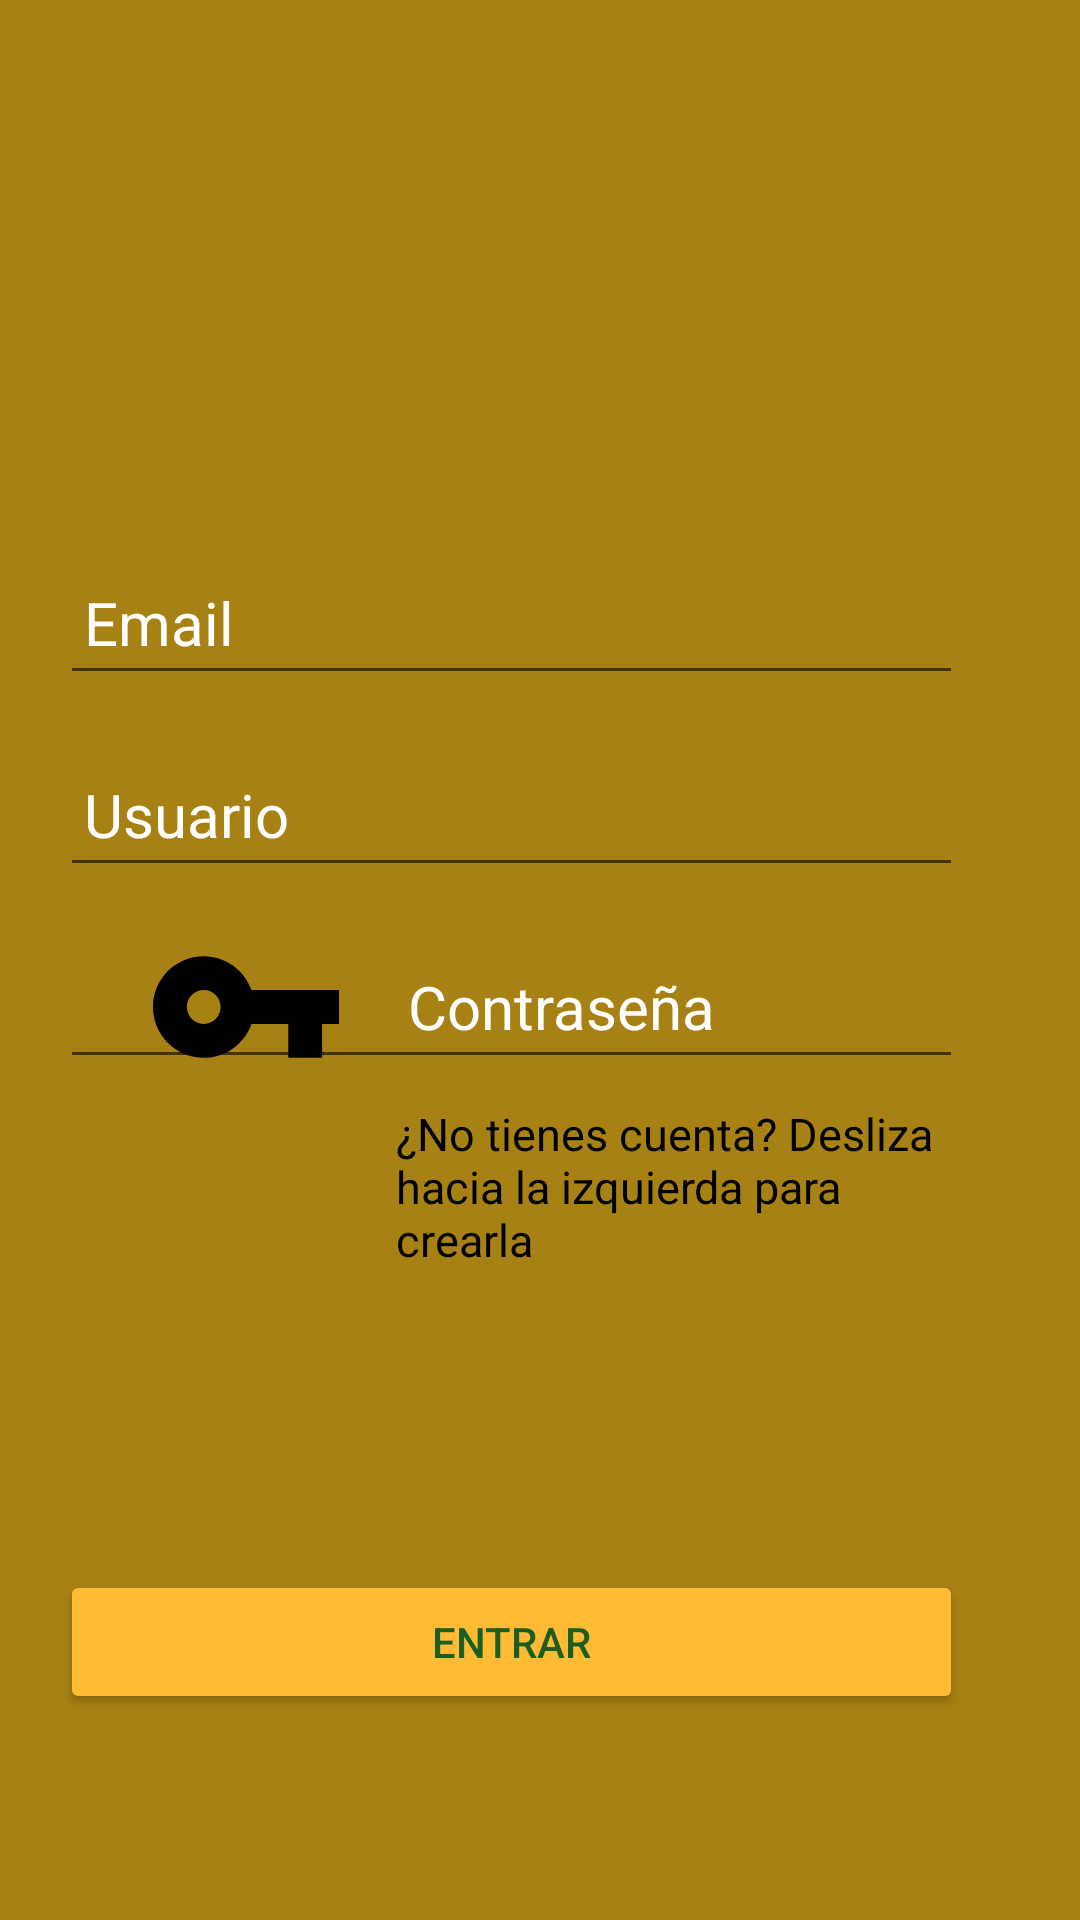

Produce the Android XML layout that renders to this screen, including the resource entries it uses.
<!-- AndroidManifest.xml: application theme Theme.AutoescuelaSTS -->
<!-- res/layout/login_activity.xml -->
<?xml version="1.0" encoding="utf-8"?>
<androidx.constraintlayout.widget.ConstraintLayout xmlns:android="http://schemas.android.com/apk/res/android"
    xmlns:app="http://schemas.android.com/apk/res-auto"
    xmlns:tools="http://schemas.android.com/tools"
    android:layout_width="match_parent"
    android:layout_height="match_parent"
    android:background="@color/marron"
    tools:context=".fragments.LoginFragment">

    <androidx.constraintlayout.widget.ConstraintLayout
        android:id="@+id/cl1"
        android:layout_width="match_parent"
        android:layout_height="500dp"
        android:background="@android:color/transparent"
        app:layout_constraintBottom_toBottomOf="parent"
        app:layout_constraintEnd_toEndOf="parent"
        app:layout_constraintHorizontal_bias="0.0"
        app:layout_constraintStart_toStartOf="parent"
        app:layout_constraintTop_toTopOf="parent"
        app:layout_constraintVertical_bias="1.0">


        <androidx.cardview.widget.CardView
            android:id="@+id/SignupcardView"
            android:layout_width="336dp"
            android:layout_height="429dp"
            android:layout_marginLeft="16dp"
            android:layout_marginRight="16dp"
            app:cardBackgroundColor="@android:color/transparent"
            app:cardCornerRadius="0dp"
            app:cardElevation="0dp"
            app:cardMaxElevation="16dp"
            app:layout_constraintBottom_toBottomOf="parent"
            app:layout_constraintEnd_toEndOf="parent"
            app:layout_constraintStart_toStartOf="parent"
            app:layout_constraintTop_toTopOf="@id/cl1">


            <LinearLayout
                android:layout_width="317dp"
                android:layout_height="match_parent"
                android:orientation="vertical">

                <EditText
                    android:id="@+id/etEmailLogin"
                    android:layout_width="match_parent"
                    android:layout_height="48dp"
                    android:layout_margin="8dp"
                    android:autofillHints=""
                    android:drawableStart="@drawable/ic_email_foreground"
                    android:hint="@string/email"
                    android:inputType="textEmailAddress"
                    android:maxLines="1"
                    android:padding="8dp"
                    android:textColor="@color/white"
                    android:textColorHint="@color/white"
                    android:textSize="20sp" />


                <EditText
                    android:id="@+id/etUsuarioLogin"
                    android:layout_width="match_parent"
                    android:layout_height="48dp"
                    android:layout_margin="8dp"
                    android:autofillHints=""
                    android:drawableStart="@drawable/ic_username_foreground"
                    android:hint="@string/usuario"
                    android:inputType="text"
                    android:maxLines="1"
                    android:padding="8dp"
                    android:textColor="@color/white"
                    android:textColorHint="@color/white"
                    android:textSize="20sp"
                    tools:ignore="TextFields" />

                <EditText
                    android:id="@+id/etContraseñaLogin"
                    android:layout_width="match_parent"
                    android:layout_height="48dp"
                    android:layout_margin="8dp"
                    android:autofillHints=""
                    android:drawableStart="@drawable/ic_password_foreground"
                    android:hint="@string/contrasenia"
                    android:inputType="textPassword"
                    android:maxLines="1"
                    android:padding="8dp"
                    android:textColor="@color/white"
                    android:textColorHint="@color/white"
                    android:textSize="20sp" />


                <TextView
                    android:id="@+id/tvAccountLogin"
                    android:layout_width="match_parent"
                    android:layout_height="wrap_content"
                    android:layout_marginStart="120dp"
                    android:minHeight="48dp"
                    android:text="@string/no_tienes_cuenta"
                    android:textColor="#000000"
                    android:textSize="15sp"
                    app:layout_constraintEnd_toEndOf="@id/etContraseñaLogin"
                    app:layout_constraintTop_toBottomOf="@id/etContraseñaLogin" />


                <Button
                    android:id="@+id/btn_entrar"
                    android:layout_width="match_parent"
                    android:layout_height="wrap_content"
                    android:layout_marginLeft="8dp"
                    android:layout_marginTop="100dp"
                    android:layout_marginRight="8dp"
                    android:backgroundTint="@android:color/holo_orange_light"
                    android:text="@string/entrar"
                    android:onClick="entrar"
                    android:textColor="#1B5E20"
                    app:strokeColor="@color/white"
                    app:strokeWidth="2dp"
                    tools:ignore="TextContrastCheck" />


            </LinearLayout>

        </androidx.cardview.widget.CardView>


    </androidx.constraintlayout.widget.ConstraintLayout>

</androidx.constraintlayout.widget.ConstraintLayout>
<!-- resources referenced by this layout -->
<resources>
  <color name="marron">#A88114</color>
  <color name="white">#FFFFFFFF</color>
  <!-- drawable ic_password_foreground (drawable) -->
  <vector xmlns:android="http://schemas.android.com/apk/res/android"
      android:width="108dp"
      android:height="108dp"
      android:viewportWidth="108"
      android:viewportHeight="108"
      android:tint="#000000">
    <group android:scaleX="2.8188"
        android:scaleY="2.8188"
        android:translateX="20.1744"
        android:translateY="20.1744">
      <path
          android:fillColor="@android:color/white"
          android:pathData="M12.65,10C11.83,7.67 9.61,6 7,6c-3.31,0 -6,2.69 -6,6s2.69,6 6,6c2.61,0 4.83,-1.67 5.65,-4H17v4h4v-4h2v-4H12.65zM7,14c-1.1,0 -2,-0.9 -2,-2s0.9,-2 2,-2 2,0.9 2,2 -0.9,2 -2,2z"/>
    </group>
  </vector>
  <string name="contrasenia">Contraseña</string>
  <string name="email">Email</string>
  <string name="entrar">Entrar</string>
  <string name="no_tienes_cuenta">¿No tienes cuenta? Desliza hacia la izquierda para crearla</string>
  <string name="usuario">Usuario</string>
  <style name="Theme.AutoescuelaSTS" parent="Theme.MaterialComponents.Light.NoActionBar">
          
          <item name="colorPrimary">@color/purple_500</item>
          <item name="colorPrimaryVariant">@color/marron</item>
          <item name="colorOnPrimary">@color/white</item>
          
          <item name="colorSecondary">@color/teal_200</item>
          <item name="colorSecondaryVariant">@color/teal_700</item>
          <item name="colorOnSecondary">@color/black</item>
          
          <item name="android:statusBarColor" tools:targetApi="l">?attr/colorPrimaryVariant</item>
          
      </style>
  <color name="purple_500">#FF6200EE</color>
  <color name="teal_200">#FF03DAC5</color>
  <color name="teal_700">#FF018786</color>
  <color name="black">#FF000000</color>
</resources>
